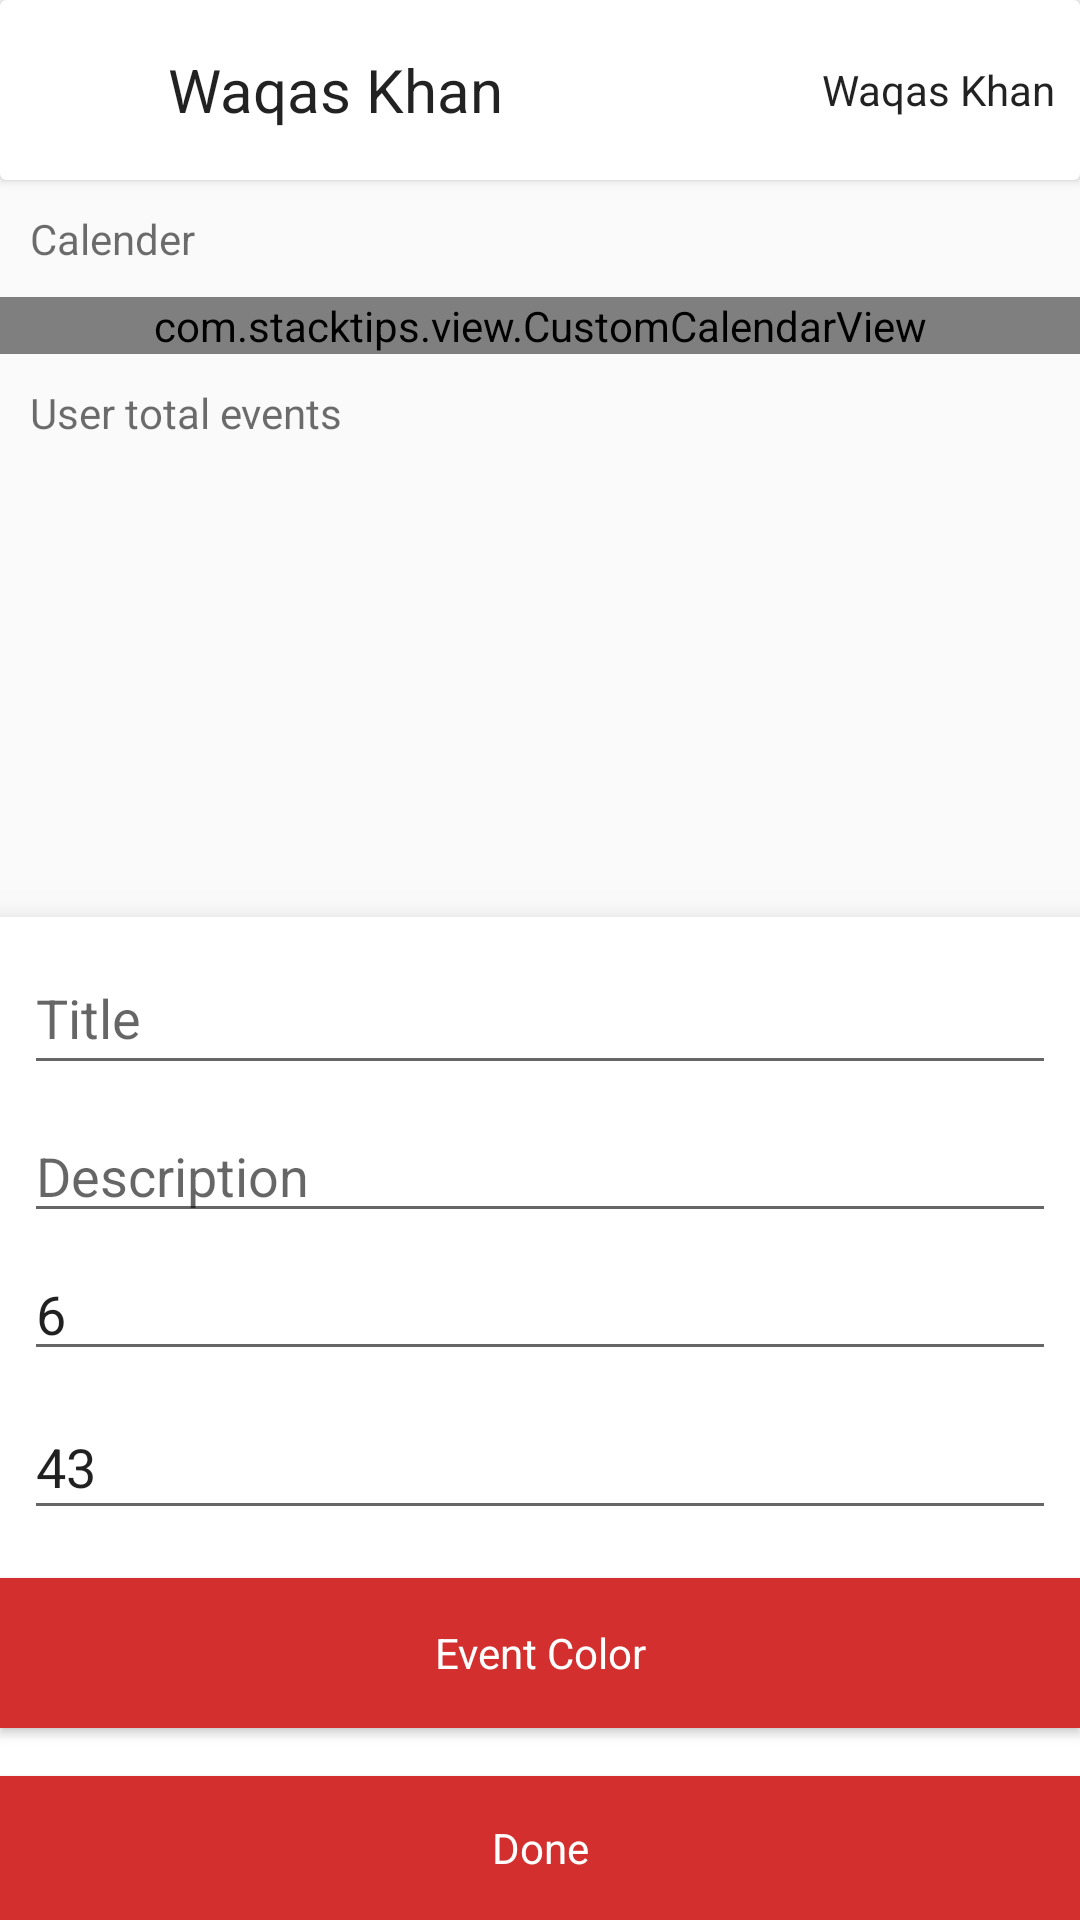

This screen was rendered from an Android layout file. Write that file and the resources it references.
<!-- AndroidManifest.xml: application theme AppTheme -->
<!-- res/layout/activity_main.xml -->
<?xml version="1.0" encoding="utf-8"?>
<androidx.coordinatorlayout.widget.CoordinatorLayout xmlns:android="http://schemas.android.com/apk/res/android"
    xmlns:app="http://schemas.android.com/apk/res-auto"
    xmlns:tools="http://schemas.android.com/tools"
    android:layout_width="match_parent"
    android:layout_height="match_parent"
    tools:context=".MainActivity">


    <include  layout="@layout/activity_main_content" />

    
    <include layout="@layout/add_user_event" />
    <include layout="@layout/add_event_type" />

</androidx.coordinatorlayout.widget.CoordinatorLayout>
<!-- res/layout/activity_main_content.xml (included above) -->
<?xml version="1.0" encoding="utf-8"?>
<LinearLayout xmlns:android="http://schemas.android.com/apk/res/android"
    xmlns:app="http://schemas.android.com/apk/res-auto"
    xmlns:tools="http://schemas.android.com/tools"
    android:layout_width="match_parent"
    android:layout_height="match_parent"
    android:orientation="vertical"

    >

    <androidx.cardview.widget.CardView
        android:id="@+id/edt_search_txt_card"

        android:layout_width="match_parent"
        android:layout_height="60dp"
        app:layout_constraintTop_toTopOf="parent"

        >
        <androidx.constraintlayout.widget.ConstraintLayout
            android:gravity="center_vertical"
            android:orientation="horizontal"
            android:layout_width="match_parent"
            android:layout_height="match_parent">

            <ImageButton
                android:onClick="back_mainactivity"
                android:scaleType="fitCenter"
                android:id="@+id/imageButton"
                android:layout_width="40dp"
                android:layout_height="50dp"
                android:layout_marginStart="8dp"
                android:layout_marginLeft="8dp"
                android:layout_marginTop="8dp"
                android:background="@android:color/transparent"
                android:src="@drawable/ic_keyboard_backspace"
                app:layout_constraintStart_toStartOf="parent"
                app:layout_constraintTop_toTopOf="parent" />


            <TextView
                android:id="@+id/edt_search_txt"
                android:layout_width="wrap_content"
                android:layout_height="match_parent"

                android:layout_marginEnd="8dp"
                android:layout_marginRight="8dp"
                android:gravity="center_vertical"
                android:text="Waqas Khan"
                android:textColor="@color/Lightblack0"
                android:visibility="visible"
                app:layout_constraintEnd_toEndOf="parent"
                app:layout_constraintTop_toBottomOf="@+id/imageButton_search" />


            <TextView
                android:id="@+id/edt_search_txt_time"
                android:layout_width="wrap_content"
                android:layout_height="match_parent"
                android:layout_marginStart="8dp"

                android:layout_marginLeft="8dp"
                android:gravity="center_vertical"

                android:text="Waqas Khan"
                android:textColor="@color/Lightblack0"
                android:textSize="20dp"
                android:visibility="visible"
                app:layout_constraintStart_toEndOf="@+id/imageButton" />

            <ImageView
                android:id="@+id/imageButton_search"
                android:layout_width="40dp"
                android:layout_height="50dp"
                android:layout_marginTop="8dp"
                android:layout_marginEnd="8dp"
                android:layout_marginRight="8dp"
                android:background="@android:color/transparent"
                android:scaleType="fitCenter"
                android:src="@drawable/ic_search"
                app:layout_constraintEnd_toStartOf="@+id/edt_search_txt"
                app:layout_constraintTop_toTopOf="parent" />
        </androidx.constraintlayout.widget.ConstraintLayout>

    </androidx.cardview.widget.CardView>
    <TextView
        android:layout_marginTop="10dp"

        style="@style/textView01"
        android:layout_width="match_parent"
        android:layout_height="wrap_content"
        android:text="Calender"
        tools:layout_editor_absoluteX="5dp" />
    <com.stacktips.view.CustomCalendarView
        android:id="@+id/calendar_view"
        android:layout_width="match_parent"
        android:layout_height="wrap_content"
        android:background="#ffffff"
        app:selectedDayBackgroundColor="@color/colorPrimaryDark"

        >
    </com.stacktips.view.CustomCalendarView>
    <TextView
        android:layout_marginTop="10dp"
        android:id="@+id/textView"
        style="@style/textView01"
        android:layout_width="match_parent"
        android:layout_height="wrap_content"
        android:text="User total events"
        tools:layout_editor_absoluteX="5dp" />
    <androidx.recyclerview.widget.RecyclerView

        android:id="@+id/event_details_recyleView"
        android:layout_width="match_parent"
        android:layout_height="wrap_content"></androidx.recyclerview.widget.RecyclerView>


</LinearLayout>
<!-- res/layout/add_user_event.xml (included above) -->
<?xml version="1.0" encoding="utf-8"?>
<androidx.constraintlayout.widget.ConstraintLayout xmlns:android="http://schemas.android.com/apk/res/android"
    xmlns:app="http://schemas.android.com/apk/res-auto"
    xmlns:tools="http://schemas.android.com/tools"
    android:orientation="vertical" android:layout_width="match_parent"
    android:layout_height="wrap_content"
    android:id="@+id/add_user_event_constrainlayout"
    android:background="@color/white"
    app:layout_behavior="@string/bottom_sheet_behavior"

    >

    <androidx.recyclerview.widget.RecyclerView

        android:id="@+id/add_user_event_recylerView"
        android:layout_width="match_parent"
        android:layout_height="wrap_content"

        android:layout_marginTop="8dp"

        app:layout_constraintTop_toBottomOf="@+id/add_new_event_type"
        tools:layout_editor_absoluteX="16dp"></androidx.recyclerview.widget.RecyclerView>

    <Button
        android:textColor="@color/white"
        style="@style/Buttone01"
        android:text="Add new event type"
        android:id="@+id/add_new_event_type"
        android:layout_width="match_parent"
        android:layout_height="wrap_content"
        android:layout_marginTop="8dp"
        app:layout_constraintTop_toTopOf="parent" />


</androidx.constraintlayout.widget.ConstraintLayout>
<!-- res/layout/add_event_type.xml (included above) -->
<?xml version="1.0" encoding="utf-8"?>
<androidx.constraintlayout.widget.ConstraintLayout xmlns:android="http://schemas.android.com/apk/res/android"
    xmlns:tools="http://schemas.android.com/tools"
    android:orientation="vertical" android:layout_width="match_parent"
    xmlns:app="http://schemas.android.com/apk/res-auto"
    android:layout_height="wrap_content"
    android:elevation="10dp"
    android:background="@color/white"

    app:behavior_hideable="false"

    android:id="@+id/bottome_ad_newUser"
    app:layout_behavior="com.google.android.material.bottomsheet.BottomSheetBehavior"
    >


    <EditText
        android:inputType="number"
        android:text="43"
        android:id="@+id/edt_event_hour_price"
        android:layout_width="match_parent"
        android:layout_height="45dp"
        android:layout_marginStart="8dp"
        android:layout_marginLeft="8dp"
        android:layout_marginTop="8dp"
        android:layout_marginEnd="8dp"
        android:layout_marginRight="8dp"
        android:hint="Max hours price"
        android:paddingRight="100dp"
        app:layout_constraintEnd_toEndOf="parent"
        app:layout_constraintStart_toStartOf="parent"
        app:layout_constraintTop_toBottomOf="@+id/edt_event_hour" />

    <EditText


        android:id="@+id/edt_event_title"
        android:layout_width="match_parent"
        android:layout_height="48dp"
        android:layout_marginStart="8dp"
        android:layout_marginLeft="8dp"
        android:layout_marginTop="8dp"
        android:layout_marginEnd="8dp"
        android:layout_marginRight="8dp"
        android:hint="Title"
        android:paddingRight="100dp"
        app:layout_constraintEnd_toEndOf="parent"
        app:layout_constraintStart_toStartOf="parent"
        app:layout_constraintTop_toTopOf="parent" />

    <EditText
        android:id="@+id/edt_event_desc"
        android:layout_width="match_parent"
        android:layout_height="wrap_content"
        android:layout_marginStart="8dp"
        android:layout_marginLeft="8dp"
        android:layout_marginTop="8dp"
        android:layout_marginEnd="8dp"
        android:layout_marginRight="8dp"
        android:hint="Description"
        android:paddingRight="100dp"
        app:layout_constraintEnd_toEndOf="parent"
        app:layout_constraintStart_toStartOf="parent"
        app:layout_constraintTop_toBottomOf="@+id/edt_event_title" />

    <EditText
        android:inputType="number"
        android:text="6"
        android:id="@+id/edt_event_hour"
        android:layout_width="match_parent"
        android:layout_height="38dp"
        android:layout_marginStart="8dp"
        android:layout_marginLeft="8dp"
        android:layout_marginTop="8dp"
        android:layout_marginEnd="8dp"
        android:layout_marginRight="8dp"
        android:hint="Hours"
        android:paddingRight="100dp"
        app:layout_constraintEnd_toEndOf="parent"
        app:layout_constraintStart_toStartOf="parent"
        app:layout_constraintTop_toBottomOf="@+id/edt_event_desc" />

    <Button
        android:id="@+id/chose_event_color"
        style="@style/Buttone01"
        android:layout_width="match_parent"
        android:layout_height="50dp"
        android:layout_marginTop="16dp"
        android:text="Event Color"
        android:textColor="@color/white"
        app:layout_constraintBottom_toTopOf="@+id/ad_new_user_done"
        app:layout_constraintEnd_toEndOf="parent"
        app:layout_constraintStart_toStartOf="parent"
        app:layout_constraintTop_toBottomOf="@+id/edt_event_hour_price" />

    <Button
        android:id="@+id/ad_new_user_done"
        style="@style/Buttone01"
        android:layout_width="match_parent"
        android:layout_height="wrap_content"

        android:layout_marginTop="16dp"
        android:text="@string/add_new_user_done"
        android:textColor="@color/white"
        app:layout_constraintBottom_toBottomOf="parent"
        app:layout_constraintTop_toBottomOf="@+id/chose_event_color" />

</androidx.constraintlayout.widget.ConstraintLayout>
<!-- resources referenced by this layout -->
<resources>
  <color name="Lightblack0">#DD000000</color>
  <color name="colorPrimaryDark">#00574B</color>
  <color name="white">#FFFFFF</color>
  <string name="add_new_user_done">Done</string>
  <style name="Buttone01" parent="AppTheme">
          <item name="android:padding">5dp</item>
          <item name="android:textColor">@color/white</item>
  
          <item name="android:layout_width">match_parent</item>
          <item name="android:layout_height">wrap_content</item>
          <item name="android:background">@color/colorAccent</item>
          <item name="android:textColor">@color/Lightblack</item>
      </style>
  <style name="textView01" parent="AppTheme">
          <item name="android:textColor">@color/Lightblack</item>
          <item name="android:layout_margin">5dp</item>
          <item name="android:padding">5dp</item>
          <item name="android:layout_width">match_parent</item>
          <item name="android:layout_height">wrap_content</item>
      </style>
  <style name="AppTheme" parent="Theme.AppCompat.Light.DarkActionBar">
          
          <item name="colorPrimary">@color/colorPrimary</item>
          <item name="colorPrimaryDark">@color/colorPrimaryDark</item>
          <item name="colorAccent">@color/colorAccent</item>
          <item name="windowNoTitle">true</item>
      </style>
  <color name="colorAccent">#D32F2F</color>
  <color name="Lightblack">#92000000</color>
  <color name="colorPrimary">#008577</color>
</resources>
